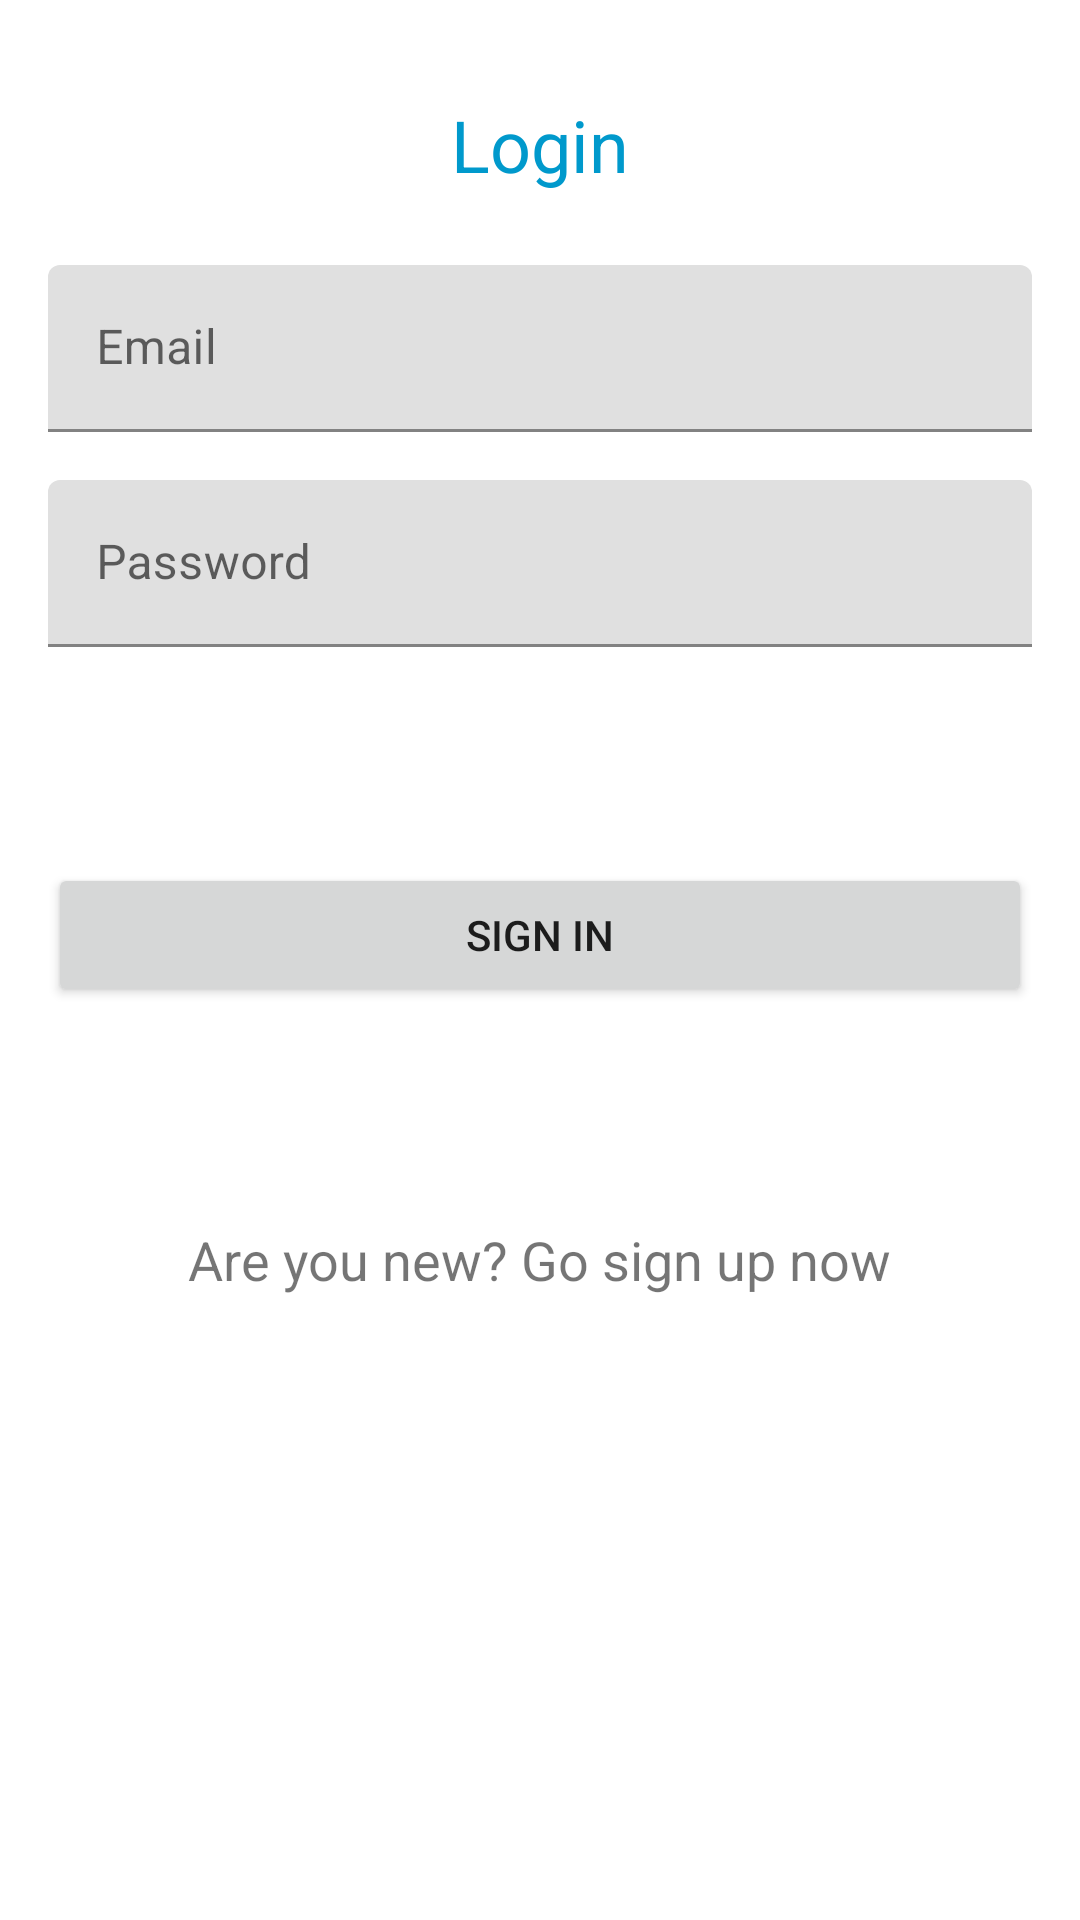

This screen was rendered from an Android layout file. Write that file and the resources it references.
<!-- AndroidManifest.xml: application theme Theme.FirebaseRealTimeChat -->
<!-- res/layout/activity_login.xml -->
<?xml version="1.0" encoding="utf-8"?>
<layout xmlns:android="http://schemas.android.com/apk/res/android"
    xmlns:app="http://schemas.android.com/apk/res-auto"
    xmlns:tools="http://schemas.android.com/tools">
<androidx.constraintlayout.widget.ConstraintLayout
    android:layout_width="match_parent"
    android:layout_height="match_parent"
    android:padding="16dp"
    tools:context=".SignUpActivity">

    <TextView
        android:id="@+id/tvRegister"
        android:layout_width="match_parent"
        android:layout_height="wrap_content"
        android:layout_marginTop="16dp"
        android:gravity="center"
        android:text="Login"
        android:textColor="@android:color/holo_blue_dark"
        android:textSize="24sp"
        app:layout_constraintEnd_toEndOf="parent"
        app:layout_constraintStart_toStartOf="parent"
        app:layout_constraintTop_toTopOf="parent" />


    <com.google.android.material.textfield.TextInputLayout
        android:id="@+id/tilMobile"
        android:layout_width="match_parent"
        android:layout_height="wrap_content"
        android:layout_marginTop="24dp"
        app:layout_constraintEnd_toEndOf="parent"
        app:layout_constraintStart_toStartOf="parent"
        app:layout_constraintTop_toBottomOf="@+id/tvRegister">

        <com.google.android.material.textfield.TextInputEditText
            android:id="@+id/evEmail"
            android:layout_width="match_parent"
            android:layout_height="wrap_content"
            android:hint="Email"
            android:inputType="textEmailAddress"
            tools:text="a@g" />
    </com.google.android.material.textfield.TextInputLayout>

    <com.google.android.material.textfield.TextInputLayout
        android:id="@+id/tilPass"
        android:layout_width="match_parent"
        android:layout_height="wrap_content"
        android:layout_marginTop="16dp"
        app:layout_constraintEnd_toEndOf="parent"
        app:layout_constraintStart_toStartOf="parent"
        app:layout_constraintTop_toBottomOf="@id/tilMobile">

        <com.google.android.material.textfield.TextInputEditText
            android:id="@+id/evPass"
            android:layout_width="match_parent"
            android:layout_height="wrap_content"
            android:hint="Password"
            android:inputType="numberPassword"
            tools:text="01521401595" />
    </com.google.android.material.textfield.TextInputLayout>

    <Button
        android:text="Sign in"
        android:id="@+id/btnSignIn"
        android:layout_width="match_parent"
        android:layout_height="wrap_content"
        app:layout_constraintBottom_toTopOf="@+id/btnGoSignUp"
        app:layout_constraintEnd_toEndOf="parent"
        app:layout_constraintStart_toStartOf="parent"
        app:layout_constraintTop_toBottomOf="@+id/tilPass" />

    <TextView
        android:id="@+id/btnGoSignUp"
        android:layout_width="wrap_content"
        android:layout_height="wrap_content"
        android:text="Are you new? Go sign up now"
        android:textSize="18sp"
        app:layout_constraintBottom_toBottomOf="parent"
        app:layout_constraintEnd_toEndOf="parent"
        app:layout_constraintStart_toStartOf="parent"
        app:layout_constraintTop_toBottomOf="@+id/tilPass" />


</androidx.constraintlayout.widget.ConstraintLayout>
</layout>
<!-- resources referenced by this layout -->
<resources>
  <style name="Theme.FirebaseRealTimeChat" parent="Theme.MaterialComponents.DayNight.DarkActionBar">
          
          <item name="colorPrimary">@color/purple_500</item>
          <item name="colorPrimaryVariant">@color/purple_700</item>
          <item name="colorOnPrimary">@color/white</item>
          
          <item name="colorSecondary">@color/teal_200</item>
          <item name="colorSecondaryVariant">@color/teal_700</item>
          <item name="colorOnSecondary">@color/black</item>
          
          <item name="android:statusBarColor" tools:targetApi="l">?attr/colorPrimaryVariant</item>
          
      </style>
  <!-- not gathered from this repository: default colours our renderer supplied (Android Studio template values) -->
  <color name="purple_500">#FF6200EE</color>
  <color name="purple_700">#FF3700B3</color>
  <color name="teal_200">#FF03DAC5</color>
  <color name="teal_700">#FF018786</color>
  <color name="black">#FF000000</color>
  <color name="white">#FFFFFFFF</color>
</resources>
